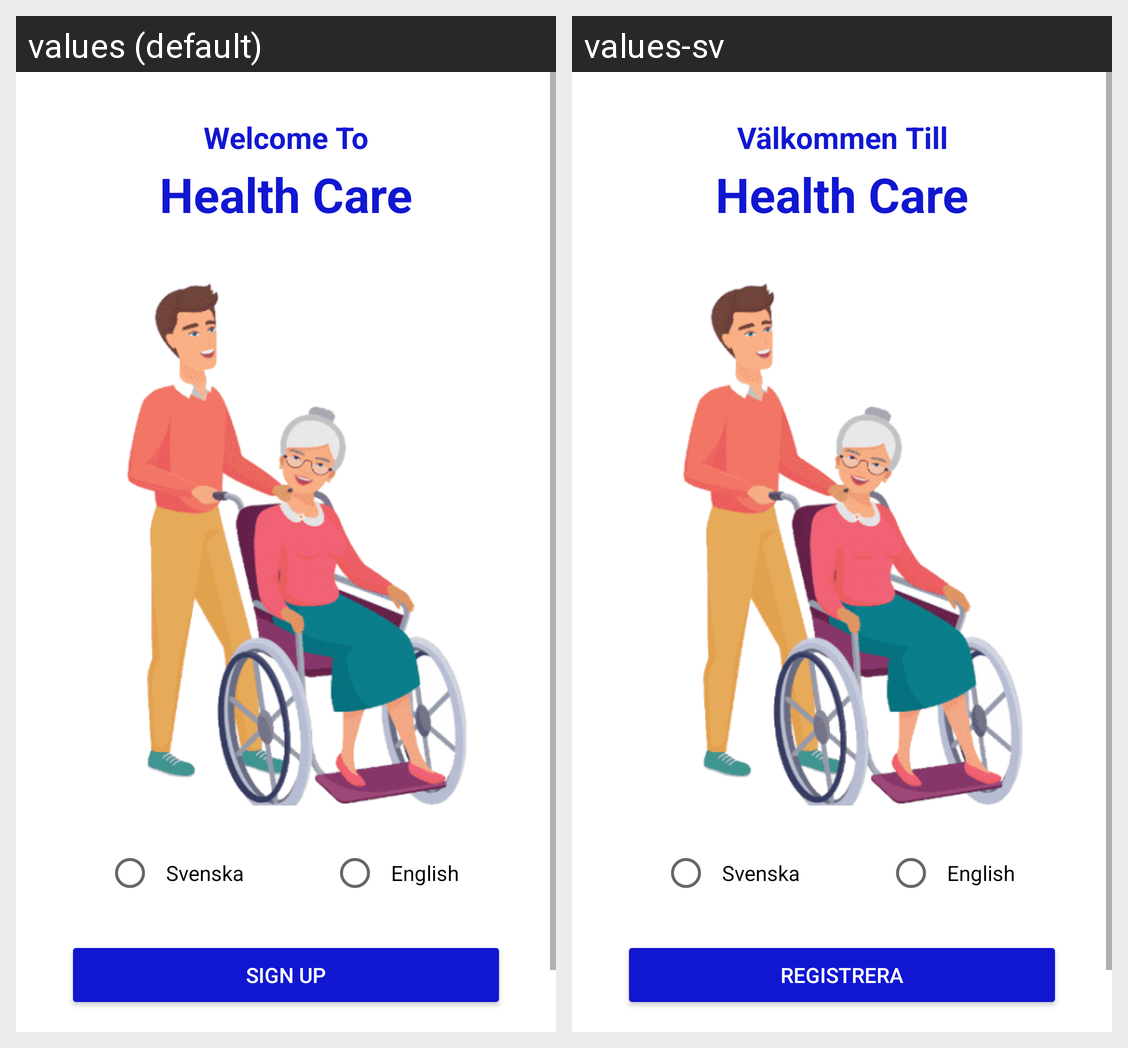

Here is an Android app screen in its default locale and in the app's own translations. Write out the translated-string differences for the strings that appear on this screen.
Android screen res/layout/activity_main.xml rendered under 2 locales, left to right: values (default), values-sv. Device: Nexus 5 (rendered at 1080×1920; each locale shown at half size, 540×960, under a caption strip naming it); theme Theme.HealthAppY.
Strings drawn on this screen, with the default value and each locale's value (text and hints the layout hard-codes, and strings that could not be matched under every locale, appear in the picture but are not listed):

welcome
  values: Welcome To
  values-sv: Välkommen Till

health_care
  values: Health Care
  values-sv: Health Care

signup
  values: Sign Up
  values-sv: Registrera

swedish
  values: Svenska
  values-sv: Svenska

english
  values: English
  values-sv: English
